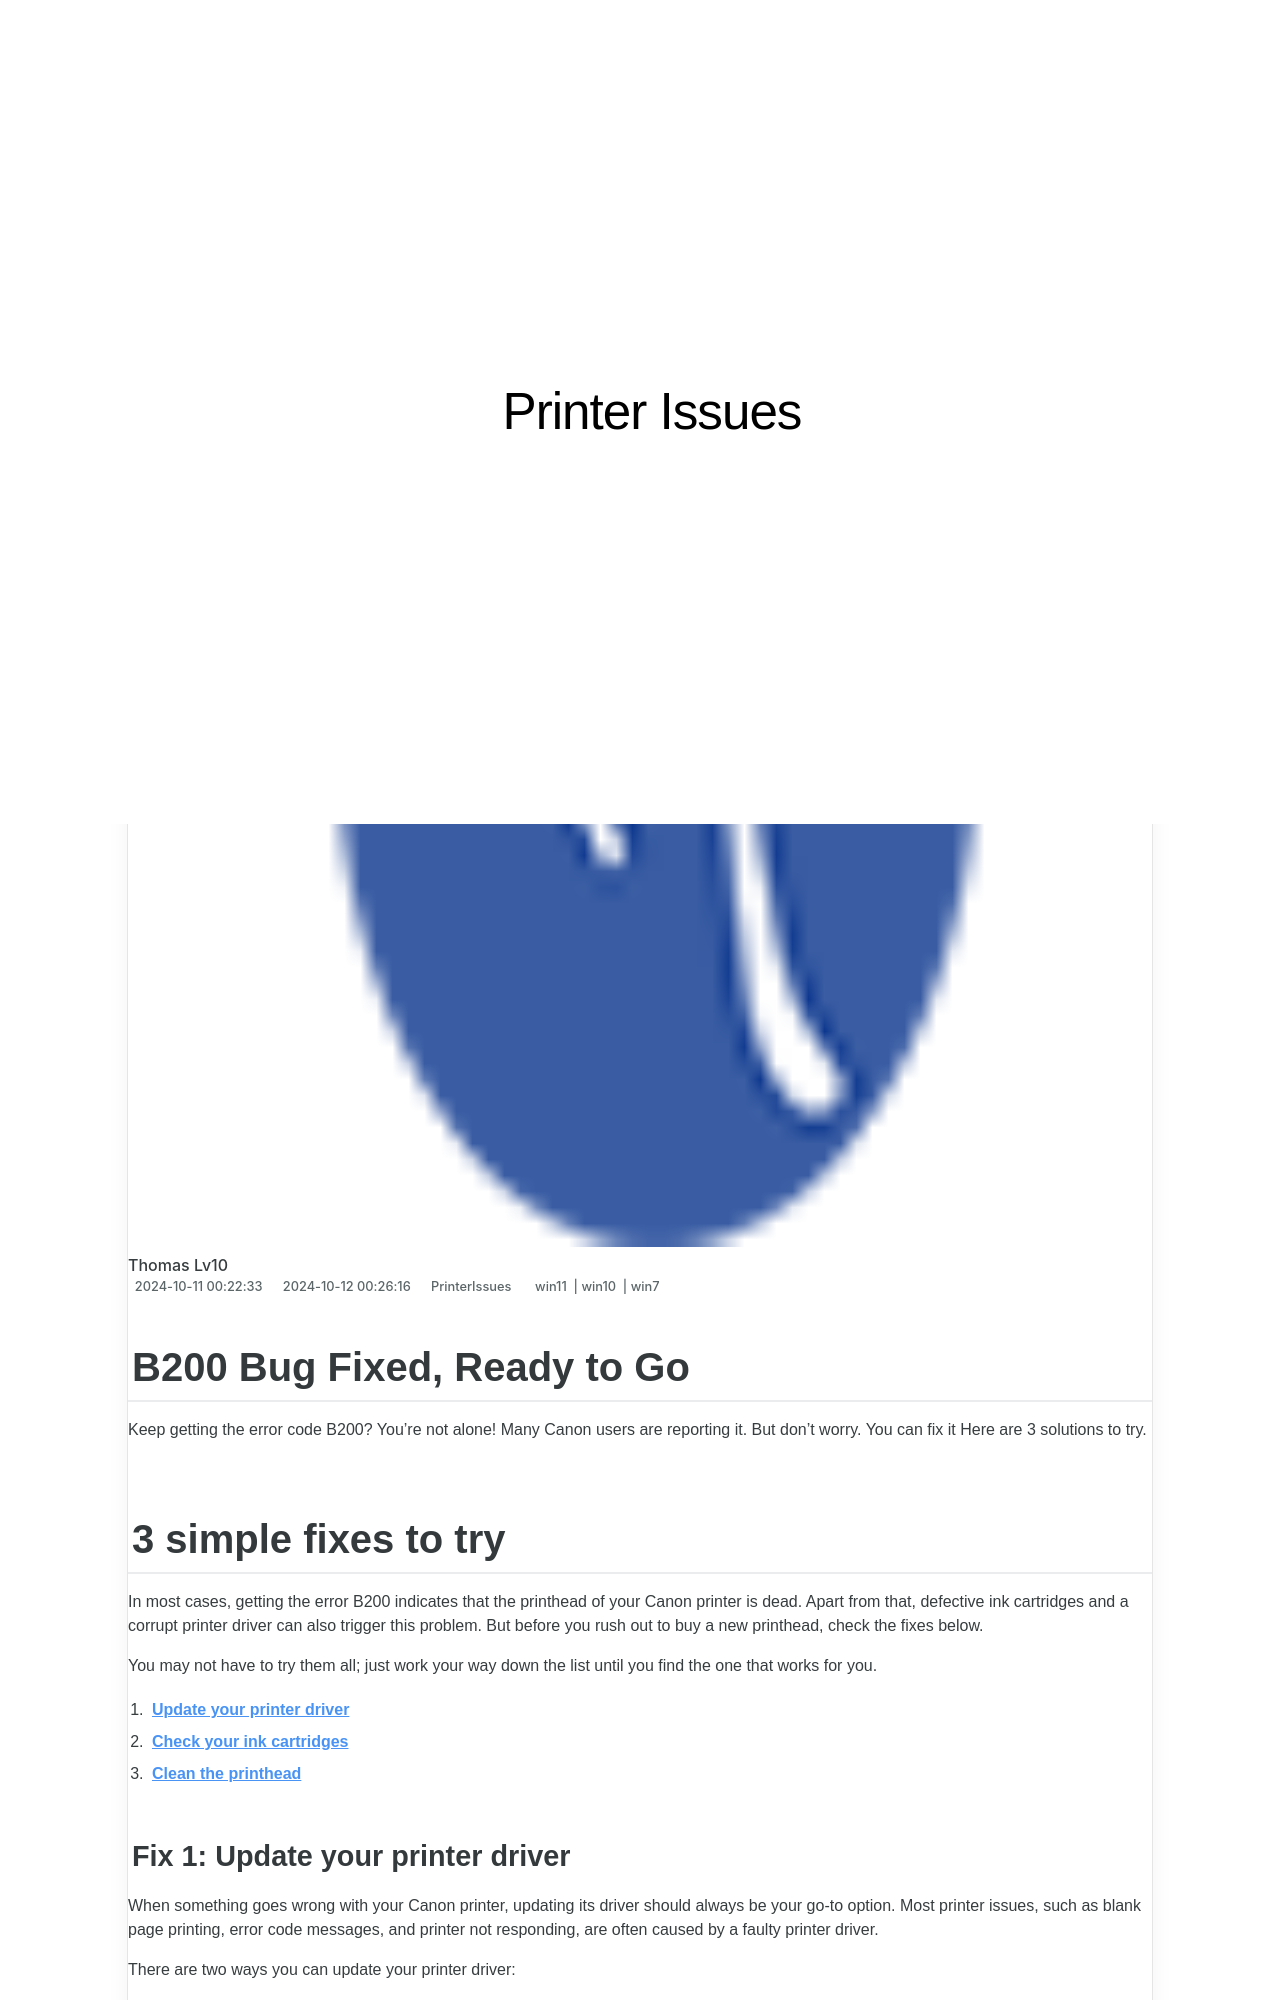

repository: techidaily/site-printer-issues · page: 1719574061275-b200-bug-fixed-ready-to-go/index.html · generator: jekyll

---
title: B200 Bug Fixed, Ready to Go
date: 2024-10-11T00:22:33.251Z
updated: 2024-10-12T00:26:16.706Z
tags:
  - win11
  - win10
  - win7
categories:
  - PrinterIssues
description: This Article Describes B200 Bug Fixed, Ready to Go
excerpt: This Article Describes B200 Bug Fixed, Ready to Go
keywords: B200 Bug Fix,B200 Software Update,B200 Release Notes,B200 Error Resolution,Latest B200 Version,B200 Feature Improvements,B200 Product Launch
thumbnail: https://thmb.techidaily.com/d49ac0ed6459e7c8336f6b1a049bd052597f67371de84c07fa11e25ea749aee6.jpg
---

## B200 Bug Fixed, Ready to Go

 Keep getting the error code B200? You’re not alone! Many Canon users are reporting it. But don’t worry. You can fix it Here are 3 solutions to try.

## 3 simple fixes to try

 In most cases, getting the error B200 indicates that the printhead of your Canon printer is dead. Apart from that, defective ink cartridges and a corrupt printer driver can also trigger this problem. But before you rush out to buy a new printhead, check the fixes below.

 You may not have to try them all; just work your way down the list until you find the one that works for you.

1. **[Update your printer driver](#a)**
2. **[Check your ink cartridges](#b)**
3. **[Clean the printhead](#c)**

### Fix 1: Update your printer driver

 When something goes wrong with your Canon printer, updating its driver should always be your go-to option. Most printer issues, such as blank page printing, error code messages, and printer not responding, are often caused by a faulty printer driver.

There are two ways you can update your printer driver:

* **[Option 1 – Manually install the driver](#a1)** [](#a1)
* **[Option 2 – Automatically update your printer driver (Recommended)](#a2)**
